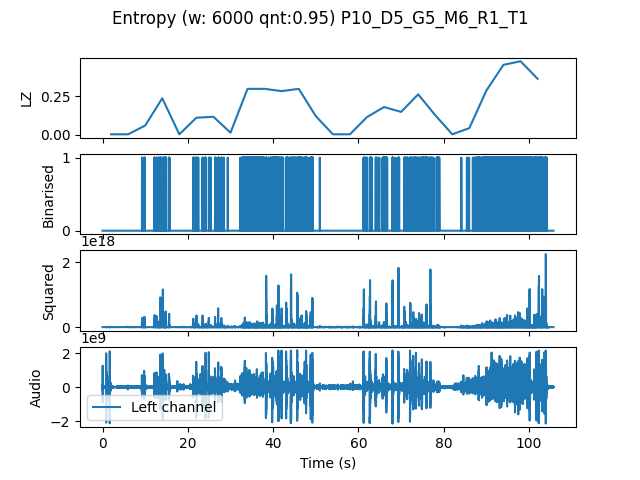

Data behind this chart, as committed beside it:
, t0, LZ, CTW
mean, 158580, 0.1658, 0.2033
0.0, 0.0, 0.004184, 0.0004299
4.0, 4.0, 0.004184, 0.0004299
8.0, 8.0, 0.06066, 0.07933
12.0, 12.0, 0.2364, 0.3647
16.0, 16.0, 0.004184, 0.0004299
20.0, 20.0, 0.1109, 0.1184
24.0, 24.0, 0.1171, 0.1478
28.0, 28.0, 0.01464, 0.008229
32.0, 32.0, 0.297, 0.3349
36.0, 36.0, 0.297, 0.3126
40.0, 40.0, 0.2824, 0.3257
44.0, 44.0, 0.297, 0.3231
48.0, 48.0, 0.1213, 0.1987
52.0, 52.0, 0.004184, 0.0004299
56.0, 56.0, 0.004184, 0.0004299
60.0, 60.0, 0.115, 0.151
64.0, 64.0, 0.1799, 0.197
68.0, 68.0, 0.1485, 0.1949
72.0, 72.0, 0.2615, 0.286
76.0, 76.0, 0.1276, 0.3692
80.0, 80.0, 0.004184, 0.0004299
84.0, 84.0, 0.04393, 0.08171
88.0, 88.0, 0.2866, 0.3226
92.0, 92.0, 0.4518, 0.498
96.0, 96.0, 0.4748, 0.5471
100.0, 100.0, 0.3619, 0.4215
